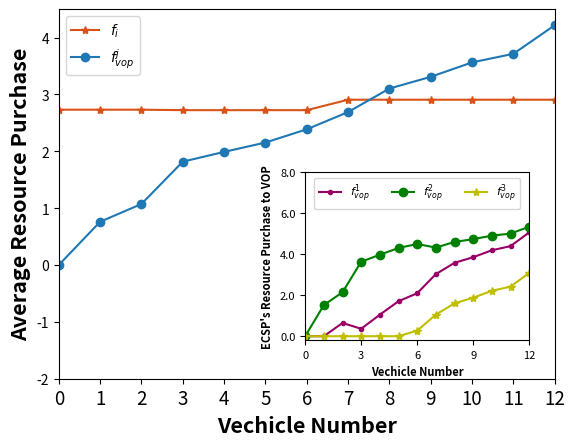

Write the Python code that produced this figure.
import matplotlib.pyplot as plt
# 预设字体格式，并传给rc方法
import numpy as np
from matplotlib.ticker import MultipleLocator
from matplotlib.ticker import FuncFormatter

# 四组数据
np.set_printoptions(precision=16)

U_user_v, U_S_t_v = [2.7314583333333333, 2.7314583333333333, 2.7314583333333333, 2.722989038940125, 2.722989038940125,
                     2.722989038940125, 2.722989038940125, 2.9069000760291077, 2.9069000760291077, 2.9069000760291077,
                     2.9069000760291077, 2.9069000760291077, 2.9069000760291077], [0.0, 0.7601682555043867,
                                                                                   1.0728189126325773,
                                                                                   1.817534848506293, 1.989022352917603,
                                                                                   2.1537748554952945,
                                                                                   2.3867609053815784,
                                                                                   2.6897461060394994,
                                                                                   3.103526728238397, 3.309749200321826,
                                                                                   3.563074177090651, 3.714613555602166,
                                                                                   4.217106671182205]

Resouce_ECSP = np.array([[0.0, 0.0, 0.0], [0.0, 1.5203365110087734, 0.0], [0.64613676164144, 2.1456378252651547, 0.0],
                         [0.36425171286577296, 3.635069697012586, 0.0], [1.0502017305110165, 3.978044705835206, 0.0],
                         [1.7092117408217824, 4.307549710990589, 0.0],
                         [2.097374651278315, 4.501631166218857, 0.2718906445442997],
                         [3.030451091315399, 4.3262693167014685, 1.0532228953775302],
                         [3.582158587580601, 4.602123064834066, 1.6049303916427284],
                         [3.8571218836918355, 4.739604712889685, 1.8798936877539667],
                         [4.1948885193836, 4.908488030735567, 2.2176603234457346],
                         [4.396941024065622, 5.009514283076578, 2.4197128281277536],
                         [5.0669318448390115, 5.344509693463271, 3.089703648901139]])


# -----------------------------------主图
# 自定义刻度标签格式函数
def format_func(value, tick_number):
    return f"{value:.1f}"


# 创建一个大的图形和主图
fig, ax = plt.subplots()
x_major_locator = MultipleLocator(3)
# 绘制折线图
ax.plot(range(len(U_user_v)), U_user_v, label='$f_i$', marker='*', color='#d95319')
ax.plot(range(len(U_S_t_v)), U_S_t_v, label='$f^{j}_{vop}$', marker='o')
ax.set_xlim(0, 12)
ax.set_ylim(-2, 4.5)
# 添加标题和轴标签
ax.set_xlabel('Vechicle Number', fontweight='bold', fontsize=15.5)
ax.set_ylabel('Average Resource Purchase', fontweight='bold', fontsize=15.5)
ax.set_xticks(range(len(U_user_v)), range(0, 13), fontsize=13.5)  # 修改x轴刻度字体大小
# 添加主图的标签和图例
ax.legend()

# -----------------------------------子图 创建子图并调整位置
left, bottom, width, height = 0.51, 0.19, 0.35, 0.35
ax_inset = fig.add_axes([left, bottom, width, height])  # left, bottom, width, height

# 绘制子图中的三条曲线
ax_inset.plot(range(len(Resouce_ECSP[:, 0])), Resouce_ECSP[:, 0], label='$f^{1}_{vop}$', marker='.', color='#990066')
ax_inset.plot(range(len(Resouce_ECSP[:, 0])), Resouce_ECSP[:, 1], label='$f^{2}_{vop}$', marker='o', color='green')
ax_inset.plot(range(len(Resouce_ECSP[:, 0])), Resouce_ECSP[:, 2], label='$f^{3}_{vop}$', marker='*', color='y')

ax_inset.set_xlim(0, 9)
ax_inset.set_ylim(-0.2, 8)
# 设置y轴刻度标签格式
# 添加标题和轴标签
ax_inset.set_xlabel('Vechicle Number', fontweight='bold', fontsize=8)
ax_inset.set_ylabel('ECSP\'s Resource Purchase to VOP', fontweight='bold', fontsize=8)
ax_inset.set_xticks(range(len(U_user_v)), range(0, 13), fontsize=8)  # 修改x轴刻度字体大小
ax_inset.yaxis.set_major_formatter(FuncFormatter(format_func))
# 设置x轴刻度间隔为3
ax_inset.xaxis.set_major_locator(x_major_locator)
# 设置y轴刻度字体大小
ax_inset.tick_params(axis='y', labelsize=8)
# 设置x轴刻度间隔为3
ax_inset.xaxis.set_major_locator(x_major_locator)
ax_inset.legend(loc='upper center', ncol=3, fontsize=8)
# 显示图形
plt.show()
# 保存图像时设置dpi参数
# fig.savefig("output.png", dpi=300)
